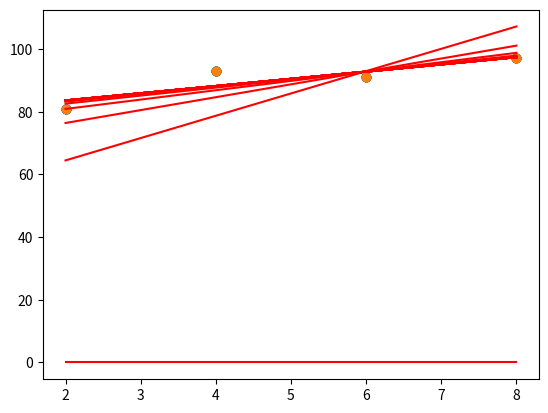
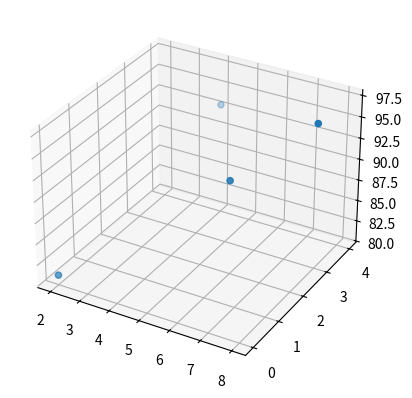

Source code (Python) for these figures, in order:
# -*- coding: utf-8 -*-
"""gradient_decent

Automatically generated by Colaboratory.

Original file is located at
    https://colab.research.google.com/<link-removed>
"""

import numpy as np
import matplotlib.pyplot as plt

x = np.array([2,4,6,8])
y = np.array([81,93,91,97])

plt.scatter(x,y)
plt.show()

a = 0
b = 0
lr = 0.03
epochs = 2001

n = len(x)
for i in range(epochs):
  y_pred = a*x+b
  error = y - y_pred
  a_diff = (2/n)*sum(-x*error)
  b_diff = (2/n)*sum(-error)

  a = a -lr*a_diff
  b = b -lr*b_diff

  if i%100 == 0:
    print("epochs=%.f, gradient=%.04f, intercept=%.04f"%(i,a,b))
    plt.scatter(x,y)
    plt.plot(x,y_pred,"r")
    plt.show()

x1 = np.array([2,4,6,8])
x2 = np.array([0,4,2,3])
y = np.array([81,93,91,97])

fig = plt.figure()
ax = fig.add_subplot(111,projection='3d')
ax.scatter3D(x1,x2,y)
plt.show()

a1 = 0
a2 = 0
b = 0
lr = 0.001
epochs = 2001

for i in range(epochs):
  y_pred = a1*x1 + a2*x2+b
  error = y-y_pred
  a1_diff = (2/n)*sum(-x1*error)
  a2_diff = (2/n)*sum(-x2*error)
  b_diff = (2/n)*sum(-error)
  a1 = a1-lr*a1_diff
  a2 = a2-lr*a2_diff
  b = b-lr*b_diff
  if i%100 == 0:
    print("a1:%.4f a2:%.4f b:%.4f"%(a1,a2,b))

